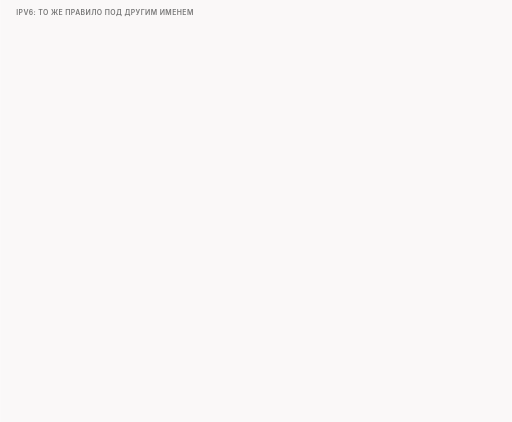
t = 0.00 s
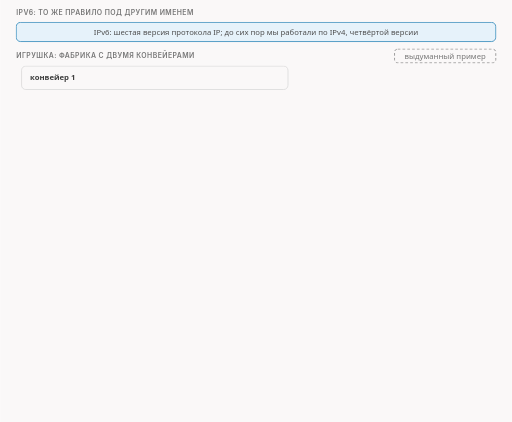
t = 1.67 s
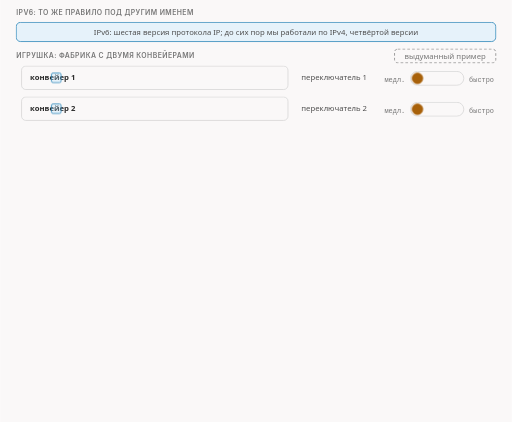
t = 3.33 s
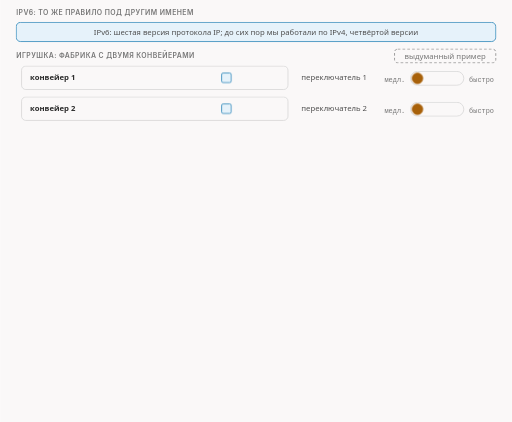
t = 5.00 s
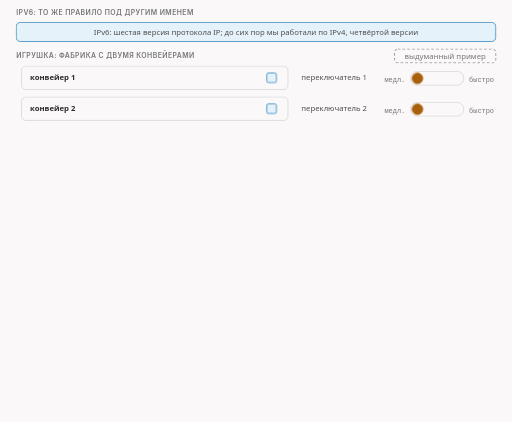
t = 6.67 s
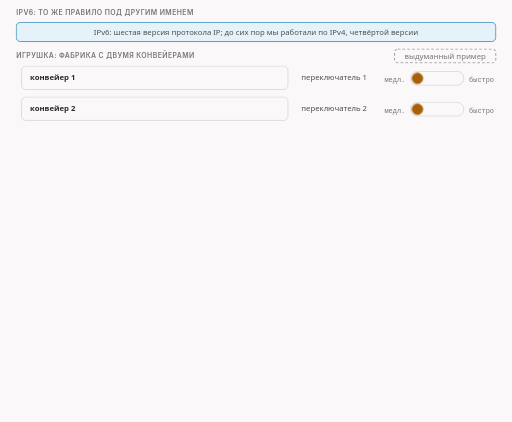
t = 8.33 s

The animated SVG that drew these frames (rendered in a browser with its animation timeline set to each time). Animation: 33 CSS @keyframes rules; frames cover the first 8.33 s, repeats indefinitely.

<svg xmlns="http://www.w3.org/2000/svg" class="v07-s08-ipv6-hoplimit-runs" viewBox="0 0 960 792" width="960" height="792" role="img" aria-labelledby="v07-s08-ipv6-hoplimit-runs-t v07-s08-ipv6-hoplimit-runs-d">
<title id="v07-s08-ipv6-hoplimit-runs-t">IPv6: то же правило</title>
<desc id="v07-s08-ipv6-hoplimit-runs-d">IPv6 даёт то же правило под другим именем: в IPv4 подделку убивает срок жизни ip_ttl, в IPv6 предельное число переходов ip6_ttl (поле ip6_hlim), и в опытах при ip6_ttl равном 1 на одном роутере и 2 на двух подделка умирает там, где значение кончается, клиент получает ICMPv6 «время истекло» типа 3 с адресов fd01::2 и fd09:1::2, а сервер получает чистые 250 байт; цитата в IPv6 длиной 752 байта (40 + 712) содержит подделку целиком, а в IPv4 цитата обрезана до 548 из 732 байт; игрушка с фабрикой и двумя переключателями показывает, что поворот не того переключателя ничего не меняет и никто об этом не сообщает.</desc>
<style>
.v07-s08-ipv6-hoplimit-runs{--fg:var(--dark,#2b2b2b);--fg2:var(--darkgray,#4e4e4e);--mute:var(--gray,#767676);--line:var(--lightgray,#d4d4d4);--acc:var(--secondary,#1f7fb5);--tint:var(--highlight,rgba(178,225,255,.28));--bg:var(--light,#faf8f8);--rej:#c4372b;--rejt:rgba(196,55,43,.10);--ok:#237a4b;--okt:rgba(35,122,75,.11);--amb:#a8610a;--ambt:rgba(168,97,10,.13)}
@media (prefers-color-scheme:dark){.v07-s08-ipv6-hoplimit-runs{--fg:var(--dark,#ebebec);--fg2:var(--darkgray,#d4d4d4);--mute:var(--gray,#9a9a9a);--line:var(--lightgray,#4a474a);--acc:var(--secondary,#b2e1ff);--tint:var(--highlight,rgba(178,225,255,.14));--bg:var(--light,#161618);--rej:#ff8f80;--rejt:rgba(255,143,128,.14);--ok:#7fd9a1;--okt:rgba(127,217,161,.13);--amb:#f0b866;--ambt:rgba(240,184,102,.14)}}
.v07-s08-ipv6-hoplimit-runs .bg{fill:var(--bg)}
.v07-s08-ipv6-hoplimit-runs text{font-family:var(--bodyFont,'Source Sans 3'),system-ui,-apple-system,'Segoe UI',Roboto,sans-serif;font-size:16px;fill:var(--fg2);paint-order:stroke;stroke:var(--bg);stroke-width:4px;stroke-linejoin:round}
.v07-s08-ipv6-hoplimit-runs .tk{font-weight:600;fill:var(--fg)}
.v07-s08-ipv6-hoplimit-runs .sm{font-size:14.5px}
.v07-s08-ipv6-hoplimit-runs .smk{font-size:14.5px;font-weight:600;fill:var(--fg)}
.v07-s08-ipv6-hoplimit-runs .m{font-family:var(--codeFont,'JetBrains Mono'),ui-monospace,'Cascadia Code',Consolas,monospace;font-size:14.5px}
.v07-s08-ipv6-hoplimit-runs .mk{font-family:var(--codeFont,'JetBrains Mono'),ui-monospace,'Cascadia Code',Consolas,monospace;font-size:14.5px;font-weight:600;fill:var(--fg)}
.v07-s08-ipv6-hoplimit-runs .hx{font-family:var(--codeFont,'JetBrains Mono'),ui-monospace,'Cascadia Code',Consolas,monospace;font-size:14px;font-weight:600;fill:var(--fg);stroke:none}
.v07-s08-ipv6-hoplimit-runs .ix{font-family:var(--codeFont,'JetBrains Mono'),ui-monospace,'Cascadia Code',Consolas,monospace;font-size:13px;fill:var(--mute);stroke:none}
.v07-s08-ipv6-hoplimit-runs .cd{white-space:pre;font-family:var(--codeFont,'JetBrains Mono'),ui-monospace,'Cascadia Code',Consolas,monospace;font-size:13px;fill:var(--fg2);stroke:none}
.v07-s08-ipv6-hoplimit-runs .cdh{white-space:pre;font-family:var(--codeFont,'JetBrains Mono'),ui-monospace,'Cascadia Code',Consolas,monospace;font-size:13px;font-weight:600;fill:var(--fg);stroke:none}
.v07-s08-ipv6-hoplimit-runs .ml{font-family:var(--codeFont,'JetBrains Mono'),ui-monospace,'Cascadia Code',Consolas,monospace;font-size:17px;font-weight:600;fill:var(--fg)}
.v07-s08-ipv6-hoplimit-runs .mt{font-family:var(--codeFont,'JetBrains Mono'),ui-monospace,'Cascadia Code',Consolas,monospace;font-size:13px}
.v07-s08-ipv6-hoplimit-runs .big{font-size:26px;font-weight:700;fill:var(--fg)}
.v07-s08-ipv6-hoplimit-runs .cap{font-family:var(--headerFont,Inter),system-ui,-apple-system,'Segoe UI',Roboto,sans-serif;font-size:13px;font-weight:600;letter-spacing:.06em;text-transform:uppercase;fill:var(--mute)}
.v07-s08-ipv6-hoplimit-runs .mu{fill:var(--mute)}.v07-s08-ipv6-hoplimit-runs .fg{fill:var(--fg)}.v07-s08-ipv6-hoplimit-runs .acc{fill:var(--acc)}.v07-s08-ipv6-hoplimit-runs .rej{fill:var(--rej)}.v07-s08-ipv6-hoplimit-runs .ok{fill:var(--ok)}.v07-s08-ipv6-hoplimit-runs .amb{fill:var(--amb)}
.v07-s08-ipv6-hoplimit-runs .c{text-anchor:middle}.v07-s08-ipv6-hoplimit-runs .r{text-anchor:end}.v07-s08-ipv6-hoplimit-runs .ns{stroke:none}
.v07-s08-ipv6-hoplimit-runs .bx{fill:var(--bg);stroke:var(--line);stroke-width:1.4}
.v07-s08-ipv6-hoplimit-runs .bxs{fill:var(--bg);stroke:var(--mute);stroke-width:1.4}
.v07-s08-ipv6-hoplimit-runs .bxa{fill:var(--tint);stroke:var(--acc);stroke-width:1.4}
.v07-s08-ipv6-hoplimit-runs .bxr{fill:var(--rejt);stroke:var(--rej);stroke-width:1.4}
.v07-s08-ipv6-hoplimit-runs .bxo{fill:var(--okt);stroke:var(--ok);stroke-width:1.4}
.v07-s08-ipv6-hoplimit-runs .bxb{fill:var(--ambt);stroke:var(--amb);stroke-width:1.4}
.v07-s08-ipv6-hoplimit-runs .pl{fill:var(--bg);stroke:var(--fg);stroke-width:1.6}
.v07-s08-ipv6-hoplimit-runs .pill{fill:var(--bg);stroke:none}
.v07-s08-ipv6-hoplimit-runs .bxn{fill:none;stroke:var(--fg);stroke-width:2}
.v07-s08-ipv6-hoplimit-runs .bxd{fill:none;stroke:var(--mute);stroke-width:1.3;stroke-dasharray:5 4}
.v07-s08-ipv6-hoplimit-runs .fa{fill:var(--tint);stroke:none}.v07-s08-ipv6-hoplimit-runs .fr{fill:var(--rejt);stroke:none}.v07-s08-ipv6-hoplimit-runs .fb{fill:var(--ambt);stroke:none}.v07-s08-ipv6-hoplimit-runs .fo{fill:var(--okt);stroke:none}
.v07-s08-ipv6-hoplimit-runs .fs{fill:var(--mute);fill-opacity:.22;stroke:none}
.v07-s08-ipv6-hoplimit-runs .lm{fill:none;stroke:var(--mute);stroke-width:1.4}
.v07-s08-ipv6-hoplimit-runs .lmd{fill:none;stroke:var(--mute);stroke-width:1.4;stroke-dasharray:5 4}
.v07-s08-ipv6-hoplimit-runs .la{fill:none;stroke:var(--acc);stroke-width:2}
.v07-s08-ipv6-hoplimit-runs .lf{fill:none;stroke:var(--fg2);stroke-width:2}
.v07-s08-ipv6-hoplimit-runs .lr{fill:none;stroke:var(--rej);stroke-width:2.4}
.v07-s08-ipv6-hoplimit-runs .lb{fill:none;stroke:var(--amb);stroke-width:2}
.v07-s08-ipv6-hoplimit-runs .lo{fill:none;stroke:var(--ok);stroke-width:2.4}
.v07-s08-ipv6-hoplimit-runs .hf{fill:var(--fg2)}.v07-s08-ipv6-hoplimit-runs .ha{fill:var(--acc)}.v07-s08-ipv6-hoplimit-runs .hr{fill:var(--rej)}.v07-s08-ipv6-hoplimit-runs .hm{fill:var(--mute)}.v07-s08-ipv6-hoplimit-runs .hb{fill:var(--amb)}.v07-s08-ipv6-hoplimit-runs .ho{fill:var(--ok)}
.v07-s08-ipv6-hoplimit-runs .dot{fill:var(--acc);stroke:var(--bg);stroke-width:2}
.v07-s08-ipv6-hoplimit-runs .dotr{fill:var(--rej);stroke:var(--bg);stroke-width:2}
.v07-s08-ipv6-hoplimit-runs .doto{fill:var(--ok);stroke:var(--bg);stroke-width:2}
.v07-s08-ipv6-hoplimit-runs .dotb{fill:var(--amb);stroke:var(--bg);stroke-width:2}
.v07-s08-ipv6-hoplimit-runs .on{fill:var(--amb);stroke:var(--amb);stroke-width:1.4}
.v07-s08-ipv6-hoplimit-runs .off{fill:var(--bg);stroke:var(--mute);stroke-width:1.4}
.v07-s08-ipv6-hoplimit-runs .a{animation-duration:60s;animation-timing-function:cubic-bezier(.3,.6,.25,1);animation-iteration-count:infinite;animation-fill-mode:both}
@media (prefers-reduced-motion:reduce){.v07-s08-ipv6-hoplimit-runs .a{animation:none}.v07-s08-ipv6-hoplimit-runs .tr{display:none}}
@keyframes v07-s08-ipv6-hoplimit-runs-k1{0%{opacity:0}0.667%{opacity:0}1.5%{opacity:1}97.333%{opacity:1}99.333%{opacity:0}100%{opacity:0}}.v07-s08-ipv6-hoplimit-runs .e1{animation-name:v07-s08-ipv6-hoplimit-runs-k1}@keyframes v07-s08-ipv6-hoplimit-runs-k2{0%{opacity:0}1.667%{opacity:0}2.5%{opacity:1}97.333%{opacity:1}99.333%{opacity:0}100%{opacity:0}}.v07-s08-ipv6-hoplimit-runs .e2{animation-name:v07-s08-ipv6-hoplimit-runs-k2}@keyframes v07-s08-ipv6-hoplimit-runs-k3{0%{opacity:0}1.667%{opacity:0}2.5%{opacity:1}97.333%{opacity:1}99.333%{opacity:0}100%{opacity:0}}.v07-s08-ipv6-hoplimit-runs .e3{animation-name:v07-s08-ipv6-hoplimit-runs-k3}@keyframes v07-s08-ipv6-hoplimit-runs-k4{0%{opacity:0}2.333%{opacity:0}3.167%{opacity:1}97.333%{opacity:1}99.333%{opacity:0}100%{opacity:0}}.v07-s08-ipv6-hoplimit-runs .e4{animation-name:v07-s08-ipv6-hoplimit-runs-k4}@keyframes v07-s08-ipv6-hoplimit-runs-k5{0%{opacity:0}3.0%{opacity:0}3.833%{opacity:1}97.333%{opacity:1}99.333%{opacity:0}100%{opacity:0}}.v07-s08-ipv6-hoplimit-runs .e5{animation-name:v07-s08-ipv6-hoplimit-runs-k5}@keyframes v07-s08-ipv6-hoplimit-runs-k6{0%{opacity:0}3.0%{opacity:0}3.833%{opacity:1}97.333%{opacity:1}99.333%{opacity:0}100%{opacity:0}}.v07-s08-ipv6-hoplimit-runs .e6{animation-name:v07-s08-ipv6-hoplimit-runs-k6}@keyframes v07-s08-ipv6-hoplimit-runs-k7{0%{opacity:0}3.667%{opacity:0}4.5%{opacity:1}97.333%{opacity:1}99.333%{opacity:0}100%{opacity:0}}.v07-s08-ipv6-hoplimit-runs .e7{animation-name:v07-s08-ipv6-hoplimit-runs-k7}@keyframes v07-s08-ipv6-hoplimit-runs-k8{0%{opacity:0}4.333%{opacity:0}5.167%{opacity:1}97.333%{opacity:1}99.333%{opacity:0}100%{opacity:0}}.v07-s08-ipv6-hoplimit-runs .e8{animation-name:v07-s08-ipv6-hoplimit-runs-k8}@keyframes v07-s08-ipv6-hoplimit-runs-k9{0%{opacity:0;transform:translate(783px,205px)}4.333%{opacity:0;transform:translate(783px,205px)}4.667%{opacity:1;transform:translate(783px,205px)}15.0%{opacity:1;transform:translate(783px,205px)}15.667%{opacity:1;transform:translate(857px,205px)}15.833%{opacity:0;transform:translate(857px,205px)}100%{opacity:0;transform:translate(857px,205px)}}.v07-s08-ipv6-hoplimit-runs .e9{animation-name:v07-s08-ipv6-hoplimit-runs-k9}@keyframes v07-s08-ipv6-hoplimit-runs-k10{0%{opacity:0}15.833%{opacity:0}16.667%{opacity:1}97.333%{opacity:1}99.333%{opacity:0}100%{opacity:0}}.v07-s08-ipv6-hoplimit-runs .e10{animation-name:v07-s08-ipv6-hoplimit-runs-k10}@keyframes v07-s08-ipv6-hoplimit-runs-k11{0%{opacity:0;transform:translate(80px,146px)}5.0%{opacity:0;transform:translate(80px,146px)}5.333%{opacity:1;transform:translate(80px,146px)}13.333%{opacity:1;transform:translate(520px,146px)}13.667%{opacity:0;transform:translate(520px,146px)}16.0%{opacity:0;transform:translate(80px,146px)}16.333%{opacity:1;transform:translate(80px,146px)}24.667%{opacity:1;transform:translate(520px,146px)}25.0%{opacity:0;transform:translate(520px,146px)}100%{opacity:0;transform:translate(520px,146px)}}.v07-s08-ipv6-hoplimit-runs .e11{animation-name:v07-s08-ipv6-hoplimit-runs-k11}@keyframes v07-s08-ipv6-hoplimit-runs-k12{0%{opacity:0;transform:translate(80px,204px)}5.0%{opacity:0;transform:translate(80px,204px)}5.333%{opacity:1;transform:translate(80px,204px)}13.333%{opacity:1;transform:translate(520px,204px)}13.667%{opacity:0;transform:translate(520px,204px)}16.0%{opacity:0;transform:translate(80px,204px)}16.333%{opacity:1;transform:translate(80px,204px)}18.667%{opacity:1;transform:translate(520px,204px)}19.0%{opacity:0;transform:translate(520px,204px)}19.333%{opacity:0;transform:translate(80px,204px)}19.667%{opacity:1;transform:translate(80px,204px)}22.0%{opacity:1;transform:translate(520px,204px)}22.333%{opacity:0;transform:translate(520px,204px)}100%{opacity:0;transform:translate(520px,204px)}}.v07-s08-ipv6-hoplimit-runs .e12{animation-name:v07-s08-ipv6-hoplimit-runs-k12}@keyframes v07-s08-ipv6-hoplimit-runs-k13{0%{opacity:0}18.333%{opacity:0}19.167%{opacity:1}97.333%{opacity:1}99.333%{opacity:0}100%{opacity:0}}.v07-s08-ipv6-hoplimit-runs .e13{animation-name:v07-s08-ipv6-hoplimit-runs-k13}@keyframes v07-s08-ipv6-hoplimit-runs-k14{0%{opacity:0}25.0%{opacity:0}25.833%{opacity:1}97.333%{opacity:1}99.333%{opacity:0}100%{opacity:0}}.v07-s08-ipv6-hoplimit-runs .e14{animation-name:v07-s08-ipv6-hoplimit-runs-k14}@keyframes v07-s08-ipv6-hoplimit-runs-k15{0%{opacity:0}26.0%{opacity:0}26.833%{opacity:1}97.333%{opacity:1}99.333%{opacity:0}100%{opacity:0}}.v07-s08-ipv6-hoplimit-runs .e15{animation-name:v07-s08-ipv6-hoplimit-runs-k15}@keyframes v07-s08-ipv6-hoplimit-runs-k16{0%{opacity:0}27.333%{opacity:0}28.167%{opacity:1}97.333%{opacity:1}99.333%{opacity:0}100%{opacity:0}}.v07-s08-ipv6-hoplimit-runs .e16{animation-name:v07-s08-ipv6-hoplimit-runs-k16}@keyframes v07-s08-ipv6-hoplimit-runs-k17{0%{opacity:0}28.333%{opacity:0}29.167%{opacity:1}97.333%{opacity:1}99.333%{opacity:0}100%{opacity:0}}.v07-s08-ipv6-hoplimit-runs .e17{animation-name:v07-s08-ipv6-hoplimit-runs-k17}@keyframes v07-s08-ipv6-hoplimit-runs-k18{0%{opacity:0}29.333%{opacity:0}30.167%{opacity:1}97.333%{opacity:1}99.333%{opacity:0}100%{opacity:0}}.v07-s08-ipv6-hoplimit-runs .e18{animation-name:v07-s08-ipv6-hoplimit-runs-k18}@keyframes v07-s08-ipv6-hoplimit-runs-k19{0%{opacity:0}31.667%{opacity:0}32.5%{opacity:1}97.333%{opacity:1}99.333%{opacity:0}100%{opacity:0}}.v07-s08-ipv6-hoplimit-runs .e19{animation-name:v07-s08-ipv6-hoplimit-runs-k19}@keyframes v07-s08-ipv6-hoplimit-runs-k20{0%{opacity:0}32.667%{opacity:0}33.5%{opacity:1}97.333%{opacity:1}99.333%{opacity:0}100%{opacity:0}}.v07-s08-ipv6-hoplimit-runs .e20{animation-name:v07-s08-ipv6-hoplimit-runs-k20}@keyframes v07-s08-ipv6-hoplimit-runs-k21{0%{opacity:0}33.333%{opacity:0}34.167%{opacity:1}97.333%{opacity:1}99.333%{opacity:0}100%{opacity:0}}.v07-s08-ipv6-hoplimit-runs .e21{animation-name:v07-s08-ipv6-hoplimit-runs-k21}@keyframes v07-s08-ipv6-hoplimit-runs-k22{0%{opacity:0}37.667%{opacity:0}38.5%{opacity:1}97.333%{opacity:1}99.333%{opacity:0}100%{opacity:0}}.v07-s08-ipv6-hoplimit-runs .e22{animation-name:v07-s08-ipv6-hoplimit-runs-k22}@keyframes v07-s08-ipv6-hoplimit-runs-k23{0%{opacity:0;transform:translate(240px,496px)}34.0%{opacity:0;transform:translate(240px,496px)}34.333%{opacity:1;transform:translate(240px,496px)}35.333%{opacity:1;transform:translate(396.0px,496px)}36.0%{opacity:0;transform:translate(396.0px,496px)}100%{opacity:0;transform:translate(396.0px,496px)}}.v07-s08-ipv6-hoplimit-runs .e23{animation-name:v07-s08-ipv6-hoplimit-runs-k23}@keyframes v07-s08-ipv6-hoplimit-runs-k24{0%{opacity:0;transform:translate(410.0px,472px)}36.167%{opacity:0;transform:translate(410.0px,472px)}36.333%{opacity:1;transform:translate(410.0px,472px)}38.0%{opacity:1;transform:translate(241px,472px)}38.333%{opacity:0;transform:translate(241px,472px)}100%{opacity:0;transform:translate(241px,472px)}}.v07-s08-ipv6-hoplimit-runs .e24{animation-name:v07-s08-ipv6-hoplimit-runs-k24}@keyframes v07-s08-ipv6-hoplimit-runs-k25{0%{opacity:0}42.667%{opacity:0}43.5%{opacity:1}97.333%{opacity:1}99.333%{opacity:0}100%{opacity:0}}.v07-s08-ipv6-hoplimit-runs .e25{animation-name:v07-s08-ipv6-hoplimit-runs-k25}@keyframes v07-s08-ipv6-hoplimit-runs-k26{0%{opacity:0}43.333%{opacity:0}44.167%{opacity:1}97.333%{opacity:1}99.333%{opacity:0}100%{opacity:0}}.v07-s08-ipv6-hoplimit-runs .e26{animation-name:v07-s08-ipv6-hoplimit-runs-k26}@keyframes v07-s08-ipv6-hoplimit-runs-k27{0%{opacity:0}47.667%{opacity:0}48.5%{opacity:1}97.333%{opacity:1}99.333%{opacity:0}100%{opacity:0}}.v07-s08-ipv6-hoplimit-runs .e27{animation-name:v07-s08-ipv6-hoplimit-runs-k27}@keyframes v07-s08-ipv6-hoplimit-runs-k28{0%{opacity:0;transform:translate(240px,580px)}44.0%{opacity:0;transform:translate(240px,580px)}44.333%{opacity:1;transform:translate(240px,580px)}45.333%{opacity:1;transform:translate(343.3333333333333px,580px)}46.333%{opacity:1;transform:translate(448.66666666666663px,580px)}47.0%{opacity:0;transform:translate(448.66666666666663px,580px)}100%{opacity:0;transform:translate(448.66666666666663px,580px)}}.v07-s08-ipv6-hoplimit-runs .e28{animation-name:v07-s08-ipv6-hoplimit-runs-k28}@keyframes v07-s08-ipv6-hoplimit-runs-k29{0%{opacity:0;transform:translate(462.66666666666663px,556px)}47.167%{opacity:0;transform:translate(462.66666666666663px,556px)}47.333%{opacity:1;transform:translate(462.66666666666663px,556px)}49.0%{opacity:1;transform:translate(241px,556px)}49.333%{opacity:0;transform:translate(241px,556px)}100%{opacity:0;transform:translate(241px,556px)}}.v07-s08-ipv6-hoplimit-runs .e29{animation-name:v07-s08-ipv6-hoplimit-runs-k29}@keyframes v07-s08-ipv6-hoplimit-runs-k30{0%{opacity:0}55.0%{opacity:0}55.833%{opacity:1}97.333%{opacity:1}99.333%{opacity:0}100%{opacity:0}}.v07-s08-ipv6-hoplimit-runs .e30{animation-name:v07-s08-ipv6-hoplimit-runs-k30}@keyframes v07-s08-ipv6-hoplimit-runs-k31{0%{opacity:0}56.0%{opacity:0}56.833%{opacity:1}97.333%{opacity:1}99.333%{opacity:0}100%{opacity:0}}.v07-s08-ipv6-hoplimit-runs .e31{animation-name:v07-s08-ipv6-hoplimit-runs-k31}@keyframes v07-s08-ipv6-hoplimit-runs-k32{0%{opacity:0}59.0%{opacity:0}59.833%{opacity:1}97.333%{opacity:1}99.333%{opacity:0}100%{opacity:0}}.v07-s08-ipv6-hoplimit-runs .e32{animation-name:v07-s08-ipv6-hoplimit-runs-k32}@keyframes v07-s08-ipv6-hoplimit-runs-k33{0%{opacity:0}61.667%{opacity:0}62.5%{opacity:1}97.333%{opacity:1}99.333%{opacity:0}100%{opacity:0}}.v07-s08-ipv6-hoplimit-runs .e33{animation-name:v07-s08-ipv6-hoplimit-runs-k33}</style>
<rect class="bg" x="0" y="0" width="960" height="792"/>
<g><text class="cap" x="30" y="28">IPv6: то же правило под другим именем</text></g>
<g class="a e1"><rect class="bxa" x="30" y="42" width="900" height="36" rx="8"/><text class="sm c ns" x="480" y="66">IPv6: шестая версия протокола IP; до сих пор мы работали по IPv4, четвёртой версии</text></g>
<g class="a e2"><text class="cap" x="30" y="108">игрушка: фабрика с двумя конвейерами</text></g>
<g class="a e3"><rect class="bxd" x="740" y="92" width="190" height="26" rx="6"/><text class="sm mu c ns" x="835" y="110">выдуманный пример</text></g>
<g class="a e4"><rect class="bx" x="40" y="124" width="500" height="44" rx="8"/><text class="smk ns" x="56" y="151">конвейер 1</text></g>
<g class="a e5"><text class="sm ns" x="565" y="150">переключатель 1</text><rect class="bx" x="770" y="134" width="100" height="26" rx="13"/><text class="ix r mu ns" x="760" y="154">медл.</text><text class="ix mu ns" x="880" y="154">быстро</text></g>
<g class="a e6"><rect class="bx" x="40" y="182" width="500" height="44" rx="8"/><text class="smk ns" x="56" y="209">конвейер 2</text></g>
<g class="a e7"><text class="sm ns" x="565" y="208">переключатель 2</text><rect class="bx" x="770" y="192" width="100" height="26" rx="13"/><text class="ix r mu ns" x="760" y="212">медл.</text><text class="ix mu ns" x="880" y="212">быстро</text></g>
<g class="a e8"><circle class="on" cx="783" cy="147" r="10"/></g>
<g class="a e9 tr"><circle class="on" cx="0" cy="0" r="10"/></g>
<g class="a e10"><circle class="on" cx="857" cy="205" r="10"/></g>
<g class="a e11 tr"><rect class="bxa" x="-9" y="-9" width="18" height="18" rx="3"/></g>
<g class="a e12 tr"><rect class="bxa" x="-9" y="-9" width="18" height="18" rx="3"/></g>
<g class="a e13"><text class="sm" x="30" y="254">Переключатель второго конвейера повернули: второй конвейер пошёл быстрее, а первый не заметил ничего.</text><text class="smk" x="30" y="276">И никто об этом не сказал. Важно, какой переключатель мы повернули.</text></g>
<g class="a e14"><text class="cap" x="30" y="306">два имени одного правила (по общим сведениям)</text></g>
<g class="a e15"><rect class="bx" x="30" y="318" width="430" height="84" rx="8"/><text class="tk ns" x="46" y="342">IPv4: срок жизни, TTL</text><text class="m ns" x="46" y="364">поле заголовка ip_ttl</text><text class="sm ns" x="46" y="386">условие подделки: ip_ttl</text></g>
<g class="a e16"><rect class="bxa" x="500" y="318" width="430" height="84" rx="8"/><text class="tk ns" x="516" y="342">IPv6: предельное число переходов</text><text class="m ns" x="516" y="364">hop limit, поле ip6_hlim</text><text class="sm ns" x="516" y="386">условие подделки: ip6_ttl</text></g>
<g class="a e17"><text class="big c ns" x="480" y="366">=</text></g>
<g class="a e18"><text class="sm" x="30" y="424">Роутер вычитает единицу из того и другого. Это то же правило под другим именем.</text></g>
<g class="a e19"><text class="cap" x="30" y="452">опыты по IPv6</text></g>
<g class="a e20"><text class="tk sm ns" x="30" y="490">1 роутер, ip6_ttl=1</text><text class="sm mu ns" x="30" y="510">предел переходов 1</text></g>
<g class="a e21"><rect class="bx" x="210" y="479" width="62" height="34" rx="6"/><text class="sm c ns" x="241.0" y="501">клиент</text><rect class="bxr" x="390.0" y="479" width="40" height="34" rx="6"/><text class="mk c ns" x="410.0" y="501">1</text><rect class="bxo" x="548" y="479" width="62" height="34" rx="6"/><text class="sm c ns" x="579.0" y="501">сервер</text><path class="lf" d="M272.0 496L390.0 496"/><circle class="pl" cx="331.0" cy="496" r="11"/><text class="sm tk c ns" x="331.0" y="501">1</text><path class="lmd" d="M430.0 496L548.0 496"/></g>
<g class="a e22"><text class="sm ns" x="630" y="482">ICMPv6 (тип 3, код 0) от fd01::2</text><text class="ix ns" x="630" y="504">цитата: hlim=1 nh=6 plen=712</text><text class="smk ns ok" x="630" y="526">сервер: 250 байт, чисто</text></g>
<g class="a e23 tr"><circle class="dotb" r="7" cx="0" cy="0"/></g>
<g class="a e24 tr"><circle class="doto" r="6" cx="0" cy="0"/></g>
<g class="a e25"><text class="tk sm ns" x="30" y="574">2 роутера, ip6_ttl=2</text><text class="sm mu ns" x="30" y="594">предел переходов 2</text></g>
<g class="a e26"><rect class="bx" x="210" y="563" width="62" height="34" rx="6"/><text class="sm c ns" x="241.0" y="585">клиент</text><rect class="bx" x="337.3333333333333" y="563" width="40" height="34" rx="6"/><text class="mk c ns" x="357.3333333333333" y="585">1</text><rect class="bxr" x="442.66666666666663" y="563" width="40" height="34" rx="6"/><text class="mk c ns" x="462.66666666666663" y="585">2</text><rect class="bxo" x="548" y="563" width="62" height="34" rx="6"/><text class="sm c ns" x="579.0" y="585">сервер</text><path class="lf" d="M272.0 580L337.3 580"/><circle class="pl" cx="304.7" cy="580" r="11"/><text class="sm tk c ns" x="304.66666666666663" y="585">2</text><path class="lf" d="M377.3 580L442.7 580"/><circle class="pl" cx="410.0" cy="580" r="11"/><text class="sm tk c ns" x="410.0" y="585">1</text><path class="lmd" d="M482.7 580L548.0 580"/></g>
<g class="a e27"><text class="sm ns" x="630" y="566">ICMPv6 (тип 3, код 0) от fd09:1::2</text><text class="ix ns" x="630" y="588">цитата: hlim=1 nh=6 plen=712</text><text class="smk ns ok" x="630" y="610">сервер: 250 байт, чисто</text></g>
<g class="a e28 tr"><circle class="dotb" r="7" cx="0" cy="0"/></g>
<g class="a e29 tr"><circle class="doto" r="6" cx="0" cy="0"/></g>
<g class="a e30"><text class="cap" x="30" y="646">цитата внутри ICMP: подделка процитирована</text></g>
<g class="a e31"><text class="smk ns" x="30" y="684">IPv4, срок 1</text><rect class="bxb" x="190" y="662" width="408.08510638297867" height="32" rx="3"/><rect class="fs" x="598.1" y="662" width="137.0" height="32" rx="3"/><rect class="bxd" x="598.1" y="662" width="137.0" height="32" rx="3"/><text class="mk c ns" x="394.04255319148933" y="684">цитата 548 из 732 байт</text><text class="sm rej ns" x="747.1063829787233" y="684">обрезана</text></g>
<g class="a e32"><text class="smk ns" x="30" y="730">IPv6, предел 1</text><rect class="bxb" x="190" y="708" width="560.0" height="32" rx="3"/><text class="mk c ns" x="470.0" y="730">цитата 752 = 40 + 712: целиком</text><text class="sm ok ns" x="762.0" y="730">целиком</text></g>
<g class="a e33"><text class="sm" x="30" y="770">ICMPv6 целиком: 800 байт = 40 + 8 + 752. В IPv4 цитата была обрезана, в IPv6 в нашем тесте нет.</text></g>
</svg>
